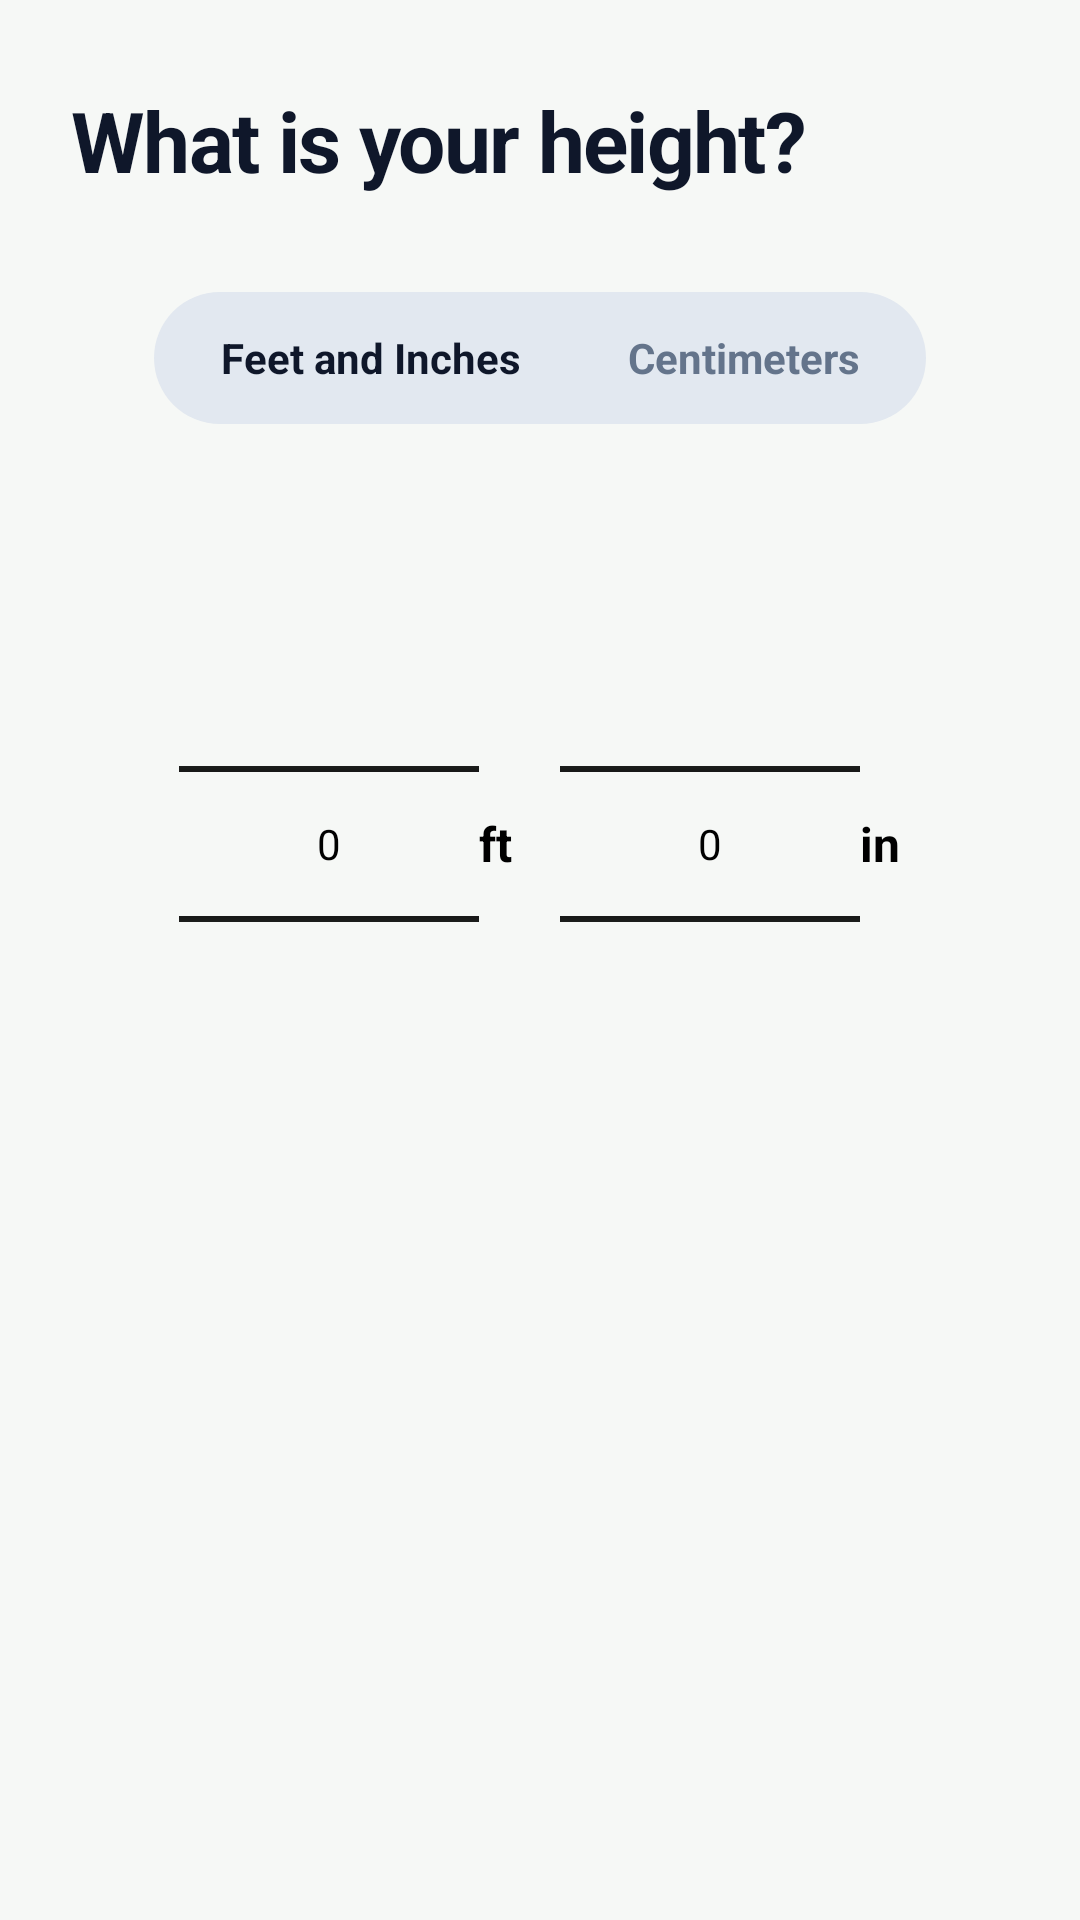

Write the Android layout XML for this screen, with the resource values it uses.
<!-- AndroidManifest.xml: application theme Theme.NutriTrack -->
<!-- res/layout/step_height.xml -->
<?xml version="1.0" encoding="utf-8"?>
<LinearLayout xmlns:android="http://schemas.android.com/apk/res/android"
    xmlns:app="http://schemas.android.com/apk/res-auto"
    android:layout_width="match_parent"
    android:layout_height="match_parent"
    android:orientation="vertical"
    android:paddingStart="24dp"
    android:paddingTop="28dp"
    android:paddingEnd="24dp">

    <TextView
        android:layout_width="wrap_content"
        android:layout_height="wrap_content"
        android:letterSpacing="-0.02"
        android:text="What is your height?"
        android:textColor="@color/text_slate_900"
        android:textSize="28sp"
        android:textStyle="bold" />

    <LinearLayout
        android:layout_width="wrap_content"
        android:layout_height="44dp"
        android:layout_gravity="center_horizontal"
        android:layout_marginTop="32dp"
        android:background="@drawable/bg_unit_toggle_bg"
        android:orientation="horizontal"
        android:padding="4dp">

        <TextView
            android:id="@+id/btnFeetInches"
            android:layout_width="wrap_content"
            android:layout_height="match_parent"
            android:background="@drawable/bg_unit_toggle_active"
            android:gravity="center"
            android:paddingStart="18dp"
            android:paddingEnd="18dp"
            android:text="Feet and Inches"
            android:textColor="@color/text_slate_900"
            android:textSize="14sp"
            android:textStyle="bold"
            android:clickable="true"
            android:focusable="true" />

        <TextView
            android:id="@+id/btnCentimeters"
            android:layout_width="wrap_content"
            android:layout_height="match_parent"
            android:background="@android:color/transparent"
            android:gravity="center"
            android:paddingStart="18dp"
            android:paddingEnd="18dp"
            android:text="Centimeters"
            android:textColor="@color/text_slate_500"
            android:textSize="14sp"
            android:textStyle="bold"
            android:clickable="true"
            android:focusable="true" />
    </LinearLayout>

    <LinearLayout
        android:id="@+id/layoutImperial"
        android:layout_width="match_parent"
        android:layout_height="wrap_content"
        android:layout_marginTop="40dp"
        android:gravity="center"
        android:orientation="horizontal">

        <NumberPicker
            android:theme="@style/ThemeOverlay.NutriTrack.NumberPicker"
            android:id="@+id/pickerFeet"
            android:layout_width="100dp"
            android:layout_height="200dp" />

        <TextView
            android:layout_width="wrap_content"
            android:layout_height="wrap_content"
            android:text="ft"
            android:textColor="@color/black"
            android:textSize="16sp"
            android:textStyle="bold" />

        <NumberPicker
            android:theme="@style/ThemeOverlay.NutriTrack.NumberPicker"
            android:id="@+id/pickerInches"
            android:layout_width="100dp"
            android:layout_height="200dp"
            android:layout_marginStart="16dp" />

        <TextView
            android:layout_width="wrap_content"
            android:layout_height="wrap_content"
            android:text="in"
            android:textColor="@color/black"
            android:textSize="16sp"
            android:textStyle="bold" />
    </LinearLayout>

    <LinearLayout
        android:id="@+id/layoutCm"
        android:layout_width="match_parent"
        android:layout_height="wrap_content"
        android:layout_marginTop="40dp"
        android:gravity="center"
        android:orientation="horizontal"
        android:visibility="gone">

        <NumberPicker
            android:theme="@style/ThemeOverlay.NutriTrack.NumberPicker"
            android:id="@+id/pickerCm"
            android:layout_width="120dp"
            android:layout_height="200dp" />

        <TextView
            android:layout_width="wrap_content"
            android:layout_height="wrap_content"
            android:text="cm"
            android:textColor="@color/black"
            android:textSize="16sp"
            android:textStyle="bold" />
    </LinearLayout>

</LinearLayout>
<!-- resources referenced by this layout -->
<resources>
  <color name="black">#FF000000</color>
  <color name="text_slate_500">#64748B</color>
  <color name="text_slate_900">#0F172A</color>
  <!-- drawable bg_unit_toggle_bg (drawable) -->
  <?xml version="1.0" encoding="utf-8"?>
  <shape xmlns:android="http://schemas.android.com/apk/res/android"
      android:shape="rectangle">
      <solid android:color="@color/slate_200" />
      <corners android:radius="24dp" />
  </shape>
  <style name="ThemeOverlay.NutriTrack.NumberPicker" parent="">
          <item name="android:textColorPrimary">@color/black</item>
          <item name="android:textColorSecondary">@color/black</item>
          <item name="android:textColor">@color/black</item>
          <item name="android:editTextColor">@color/black</item>
          <item name="editTextColor">@color/black</item>
      </style>
  <style name="Theme.NutriTrack" parent="Base.Theme.NutriTrack" />
  <color name="slate_200">#E2E8F0</color>
  <style name="Base.Theme.NutriTrack" parent="Theme.Material3.DayNight.NoActionBar">
          <item name="colorPrimary">@color/primary</item>
          <item name="colorOnPrimary">@color/text_slate_900</item>
          <item name="android:statusBarColor">#1B4D25</item>
          <item name="android:windowLightStatusBar">false</item>
          <item name="android:windowBackground">@color/background_light</item>
      </style>
  <color name="primary">#13EC49</color>
  <color name="background_light">#F6F8F6</color>
</resources>
